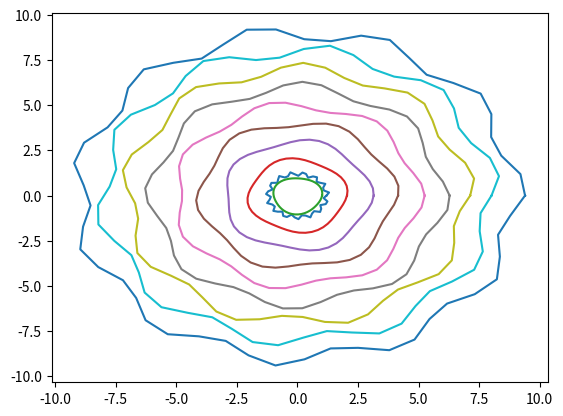

Here is the Python script that generated this plot:
# -*- coding: utf-8 -*-
"""
Created on Wed Feb  7 20:13:19 2024

[redacted]
"""

'''Homework 2 '''
import numpy as np
import math
import matplotlib.pyplot as  plt
import matplotlib
import random

matplotlib.rcParams['savefig.dpi'] = 300
matplotlib.rcParams['figure.dpi'] = 300

#2b
A = np.matrix([[1, 1], [1+(10e-10), 1-(10e-10)]])
#print(A)
A = A*0.5
#print(A)
#A_inv = np.matrix([[1-10**10, 10**10], [1+(10**10), -(10**10)]])
A_inv = np.linalg.inv(A)

cond_num = np.linalg.cond(A, np.inf)
print('The condition number of A is', cond_num)

b = np.array([[1],[1]])
delta_b = np.array([[2e-5], [2e-5]])

b_tilda = b+delta_b

x = np.matmul(A_inv,b_tilda)
x_true = np.array([[1],[1]])

print(x)
rel_err = abs(x_true-x)/abs(x_true)
print("Relative error is", rel_err)

#3a

#3b
def f(x):
    y = math.exp(x)
    return y-1

y = f(9.999999995000000e-10)
print(y)

#3c
x = 9.999999995000000e-10
def f_taylor(x):
    y = 1 + x #+ (x**(2))/2 + (x**(3))/6 + (x**(4))/24 + x**5/120 + x**6/720 + x**7/5040 + x**8/math.factorial(8)
    return y-1
print(f_taylor(x))

rel_error = abs(10**(-9)-f_taylor(x))/abs(10**(-9))
print('rel_error is', rel_error)

#I'm losing my mind and I'll come back to this because it seems like the best I can get is like ~10^-8 digits of accuracy :(

#4a - there's no way this is not overcomplicated, but here we are
t = np.linspace(0,np.pi,30)
y = np.cos(t)

def suma(t,y):
    S = np.zeros(30)
    S[0] = t[0]*y[0]
    for i in range(1, 30):
        S[i] = t[i]*y[i]
    S = sum(S)
    return S
print(suma(t,y))

#4c
R = 1.2
deltar = 0.1
f = 15
p = 0
def x(theta, R, deltar, f, p):
    return R*(1+deltar*np.sin(f*theta+p))*np.cos(theta)

def y(theta,R, deltar, f, p):
    return R*(1+deltar*np.sin(f*theta+p))*np.sin(theta)

theta_range = np.linspace(0, 2*np.pi)
plt.plot(x(theta_range, R, deltar, f, p), y(theta_range,R, deltar, f, p))
plt.show()

#4b figure 2
for i in range(0,10):
    Ri = i
    deltari = 0.05
    fi = 2+i
    pi = random.uniform(0,2)
    plt.plot(x(theta_range, Ri, deltari, fi, pi), y(theta_range,Ri, deltari, fi, pi))
plt.show()
